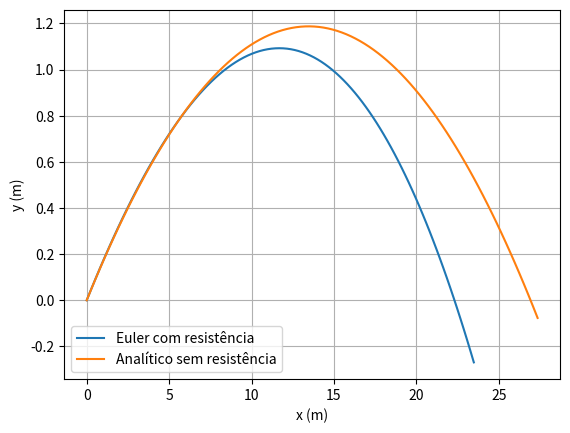

The matplotlib source for this figure:
import numpy as np
import matplotlib.pyplot as plt

ti = 0
tf = 1
dt = 0.01
n = int((tf-ti)/dt)
g = 9.8
v0 = 100000/3600
ang = np.radians(10)
vT = 100000/3600
D = g / vT**2

t = np.linspace(ti, tf, 100)
ax = np.empty(n+1)
ax[0] = 0
ay = np.empty(n+1)
ay[0] = -g
v = np.empty(n+1)
v[0] = v0
vx = np.empty(n+1)
vx[0] = v0 * np.cos(ang)
vy = np.empty(n+1)
vy[0] = v0 * np.sin(ang)
y = np.empty(n+1)
y[0] = 0
x = np.empty(n+1)
x[0] = 0

for i in range(n):
    v[i] = np.sqrt(vy[i]**2 + vx[i]**2)
    ay[i] = -g - D*vy[i]*v[i]
    ax[i] = - D*vx[i]*v[i]
    vy[i+1] = vy[i] + ay[i]*dt
    vx[i+1] = vx[i] + ax[i]*dt
    y[i+1] = y[i] + vy[i]*dt
    x[i+1] = x[i] + vx[i]*dt

xanalitico = x[0] + vx[0]*t
yanalitico = y[0] + vy[0]*t - 1/2*g*t**2

plt.xlabel("x (m)")
plt.ylabel("y (m)")
plt.plot(x, y, label="Euler com resistência")
plt.plot(xanalitico, yanalitico, label="Analítico sem resistência")
plt.legend()
plt.grid()
plt.show()
